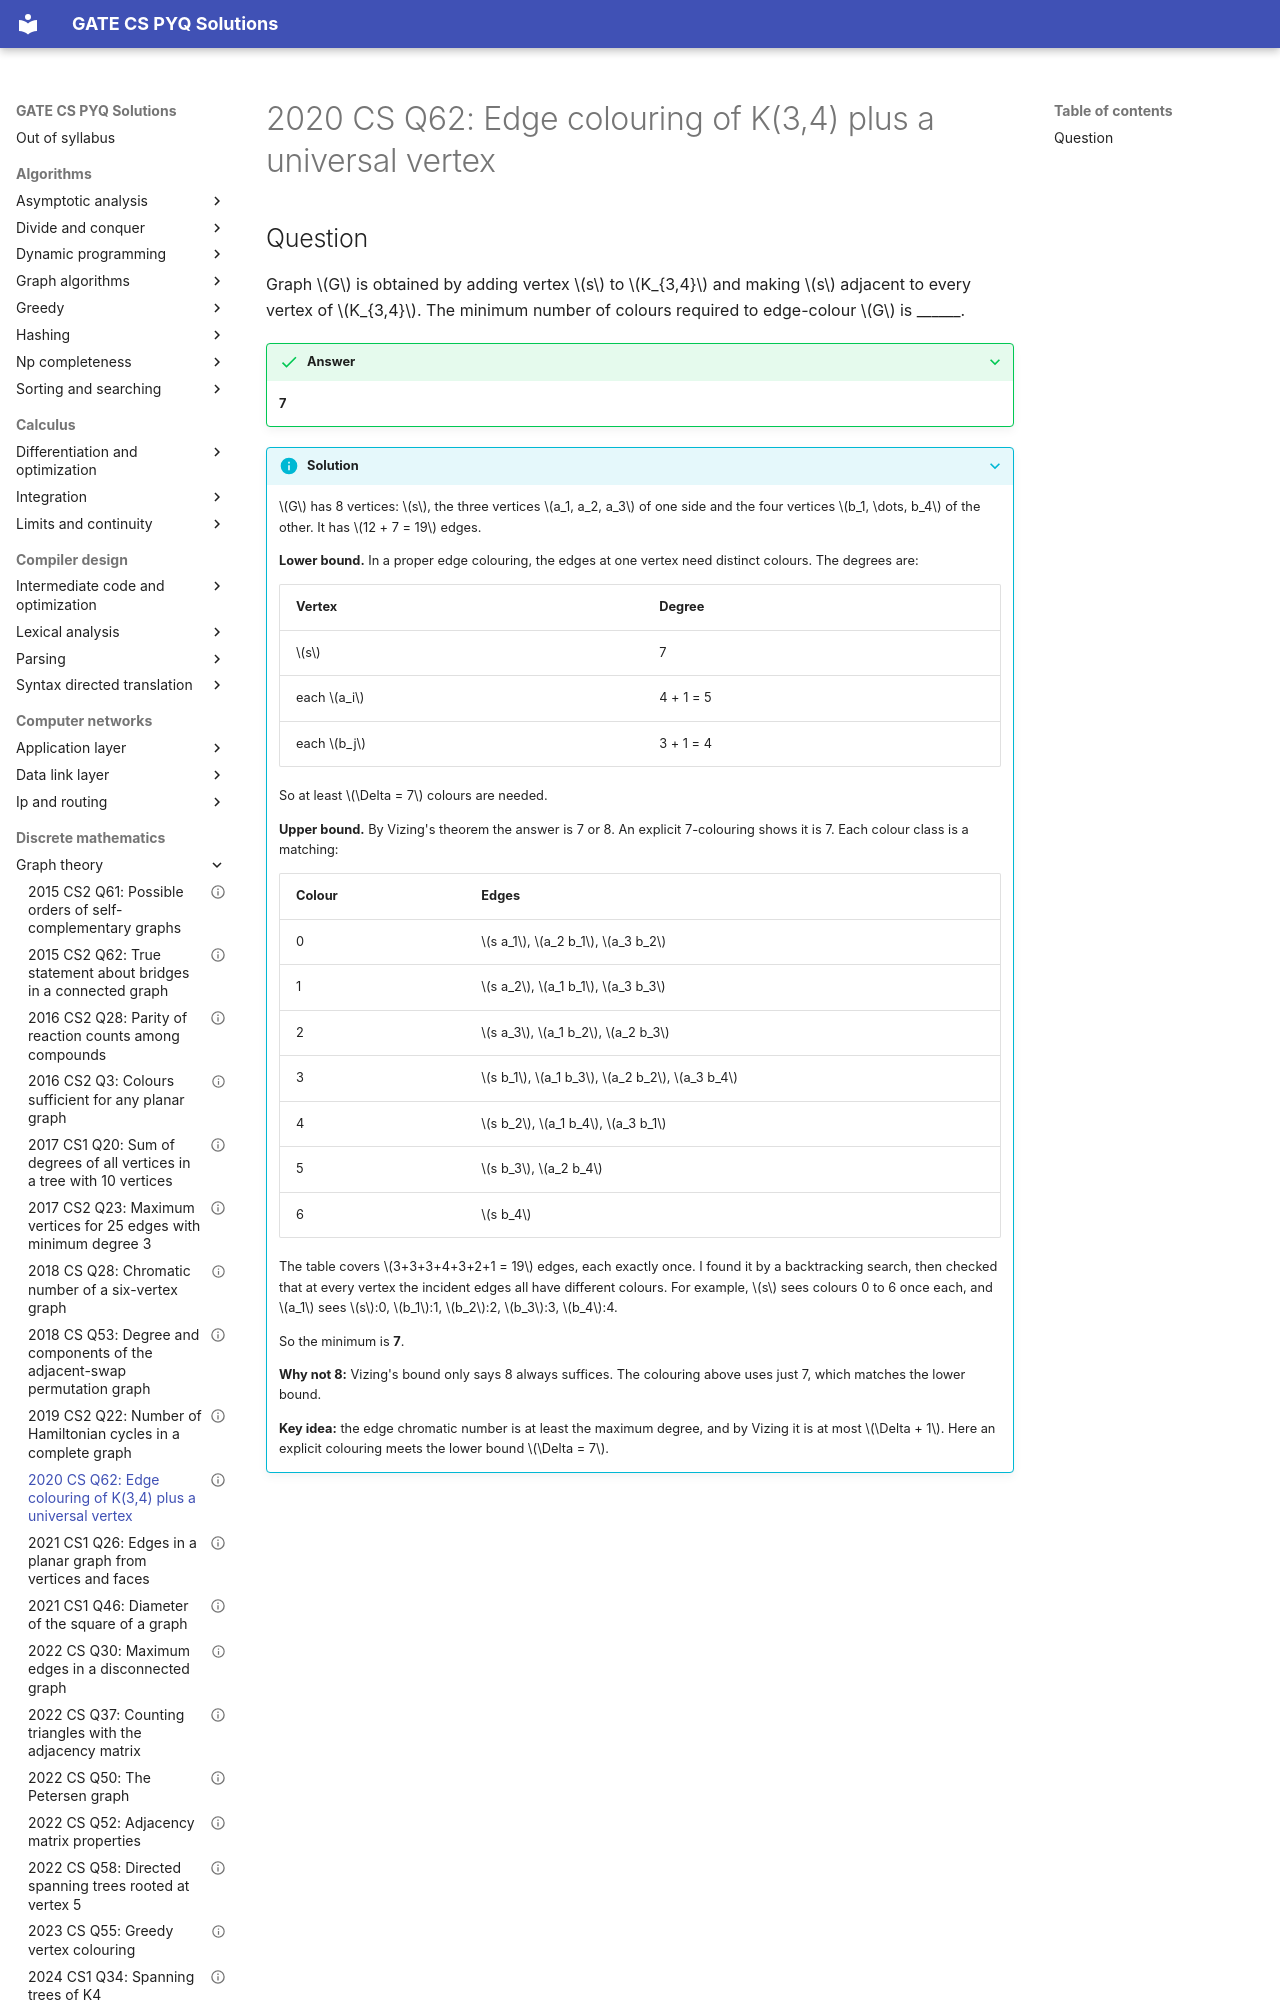

repository: saheenusman/GATE-PYQs · page: discrete-mathematics/graph-theory/2020-set1-q62/index.html · generator: mkdocs

---
title: "2020 CS Q62: Edge colouring of K(3,4) plus a universal vertex"
year: 2020
set: 1
paper: CS
q_no: 62
subject: discrete-mathematics
topic: graph-theory
also: []
marks: 2
type: NAT
official_answer: "7"
status: verified
---

# 2020 CS Q62: Edge colouring of K(3,4) plus a universal vertex
